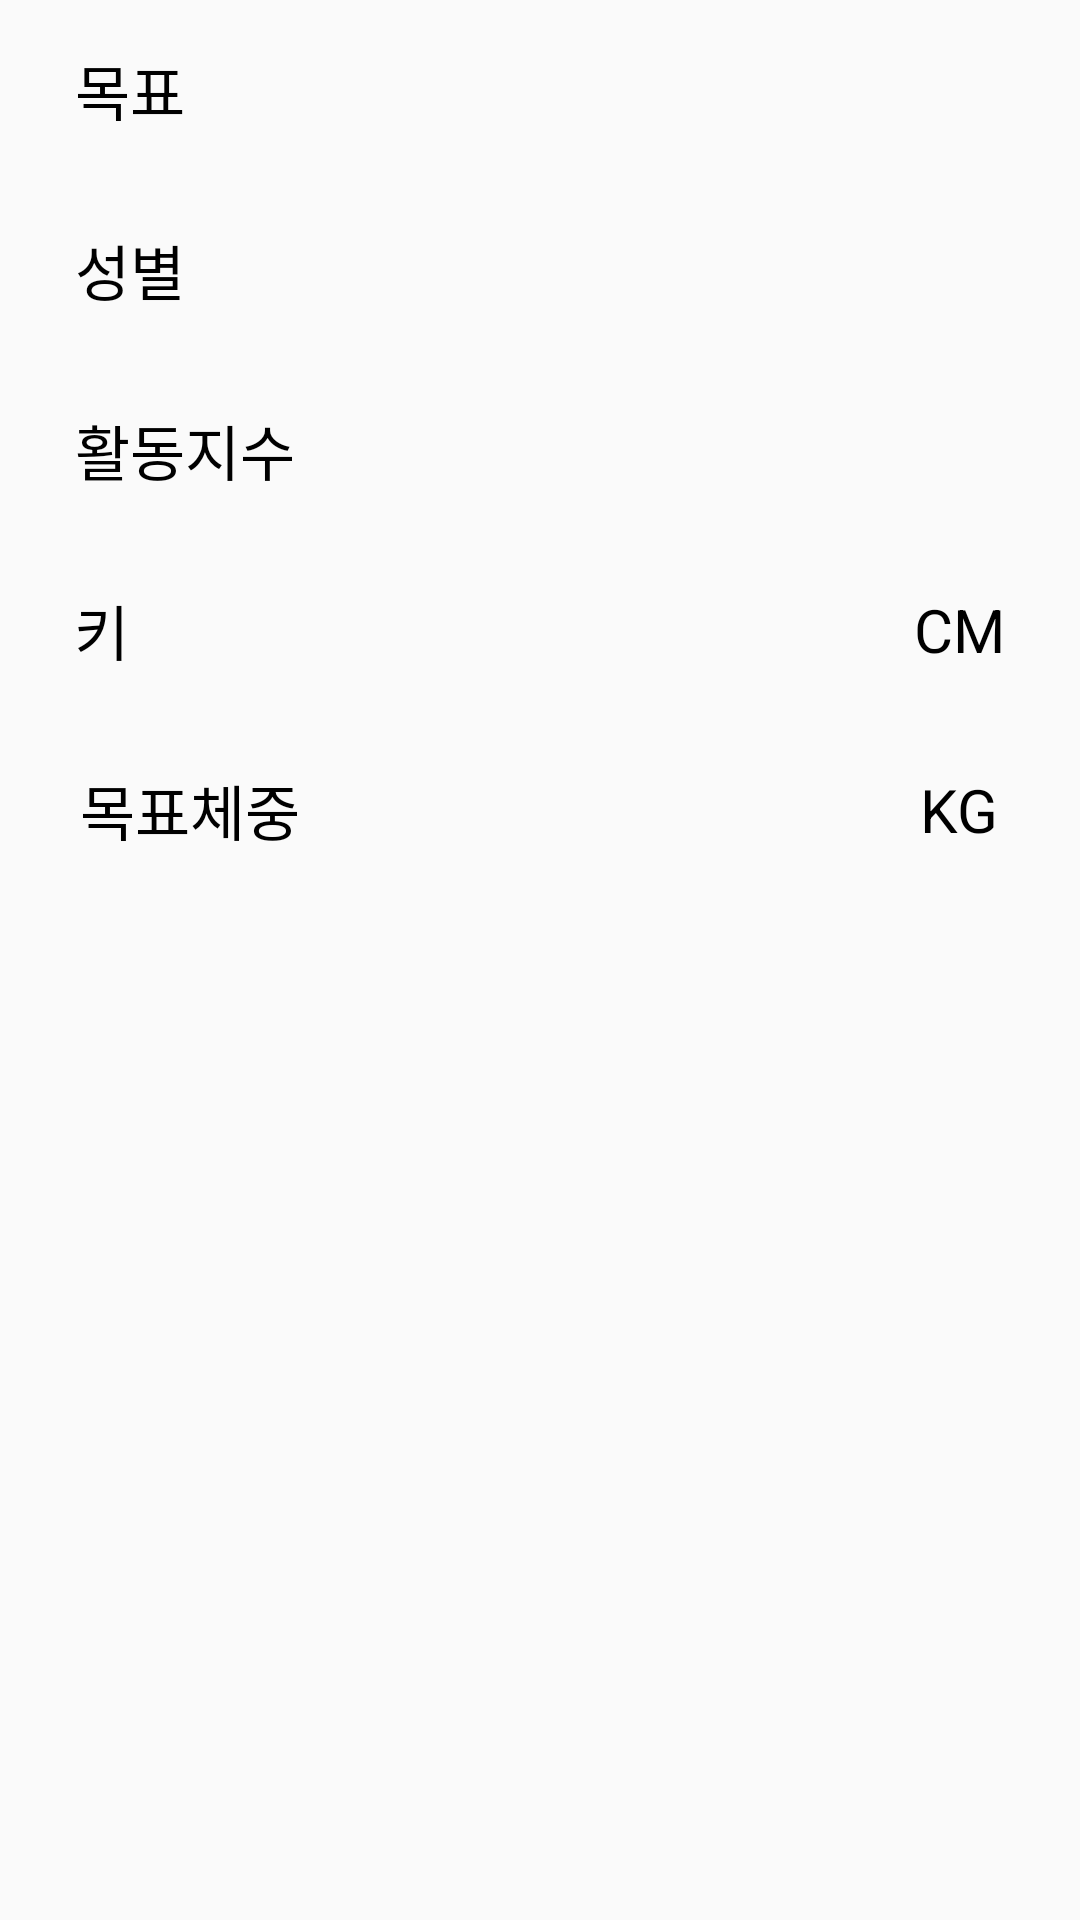

This screen was rendered from an Android layout file. Write that file and the resources it references.
<!-- AndroidManifest.xml: application theme AppTheme -->
<!-- res/layout/userinfo.xml -->
<?xml version="1.0" encoding="utf-8"?>
<LinearLayout xmlns:android="http://schemas.android.com/apk/res/android"
    android:layout_width="match_parent"
    android:layout_height="match_parent"
    android:orientation="vertical">


    <LinearLayout
        android:layout_width="match_parent"
        android:layout_height="60dp"
        android:gravity="center">

        <TextView
            android:layout_width="100dp"
            android:layout_height="wrap_content"
            android:text="목표"
            android:textColor="#000000"
            android:textSize="20sp" />

        <TextView
            android:id="@+id/textGoal"
            android:textColor="#000000"
            android:textSize="20sp"
            android:layout_width="210dp"
            android:layout_height="wrap_content" />

    </LinearLayout>

    <LinearLayout
        android:layout_width="match_parent"
        android:layout_height="60dp"
        android:gravity="center">

        <TextView
            android:layout_width="100dp"
            android:layout_height="wrap_content"
            android:text="성별"
            android:textColor="#000000"
            android:textSize="20sp" />

        <TextView
            android:id="@+id/textGender"
            android:textColor="#000000"
            android:textSize="20sp"
            android:layout_width="210dp"
            android:layout_height="wrap_content" />

    </LinearLayout>

    <LinearLayout
        android:layout_width="match_parent"
        android:layout_height="60dp"
        android:gravity="center">

        <TextView
            android:layout_width="100dp"
            android:layout_height="wrap_content"
            android:text="활동지수"
            android:textColor="#000000"
            android:textSize="20sp" />

        <TextView
            android:id="@+id/textActivity"
            android:textColor="#000000"
            android:textSize="20sp"
            android:layout_width="210dp"
            android:layout_height="wrap_content" />

    </LinearLayout>

    <LinearLayout
        android:layout_width="match_parent"
        android:layout_height="60dp"
        android:gravity="center">

        <TextView
            android:layout_width="100dp"
            android:layout_height="wrap_content"
            android:text="키"
            android:textColor="#000000"
            android:textSize="20sp" />

        <TextView
            android:id="@+id/textHeight"
            android:textColor="#000000"
            android:textSize="20sp"
            android:layout_width="180dp"
            android:layout_height="wrap_content" />

        <TextView
            android:layout_width="wrap_content"
            android:layout_height="wrap_content"
            android:text="CM"
            android:textColor="#000000"
            android:textSize="20sp" />
    </LinearLayout>

    <LinearLayout
        android:layout_width="match_parent"
        android:layout_height="60dp"
        android:gravity="center">

        <TextView
            android:layout_width="100dp"
            android:layout_height="wrap_content"
            android:text="목표체중"
            android:textColor="#000000"
            android:textSize="20sp" />

        <TextView
            android:id="@+id/textGoalWeight"
            android:textColor="#000000"
            android:textSize="20sp"
            android:layout_width="180dp"
            android:layout_height="wrap_content" />

        <TextView
            android:layout_width="wrap_content"
            android:layout_height="wrap_content"
            android:text="KG"
            android:textColor="#000000"
            android:textSize="20sp" />
    </LinearLayout>
</LinearLayout>
<!-- resources referenced by this layout -->
<resources>
  <style name="AppTheme" parent="Theme.AppCompat.Light.DarkActionBar">
          
          <item name="colorPrimary">#2fcc72</item>
          <item name="colorPrimaryDark">@color/colorPrimaryDark</item>
          <item name="colorAccent">@color/colorAccent</item>
      </style>
  <!-- not gathered from this repository: default colours our renderer supplied (Android Studio template values) -->
  <color name="colorPrimaryDark">#FF3700B3</color>
  <color name="colorAccent">#FF03DAC5</color>
</resources>
